3-way image classification set "final" from GitHub (sai-tvns/Forest-Fire-And-Smoke-Detection); label vocabulary: fire, non fire, smoke.

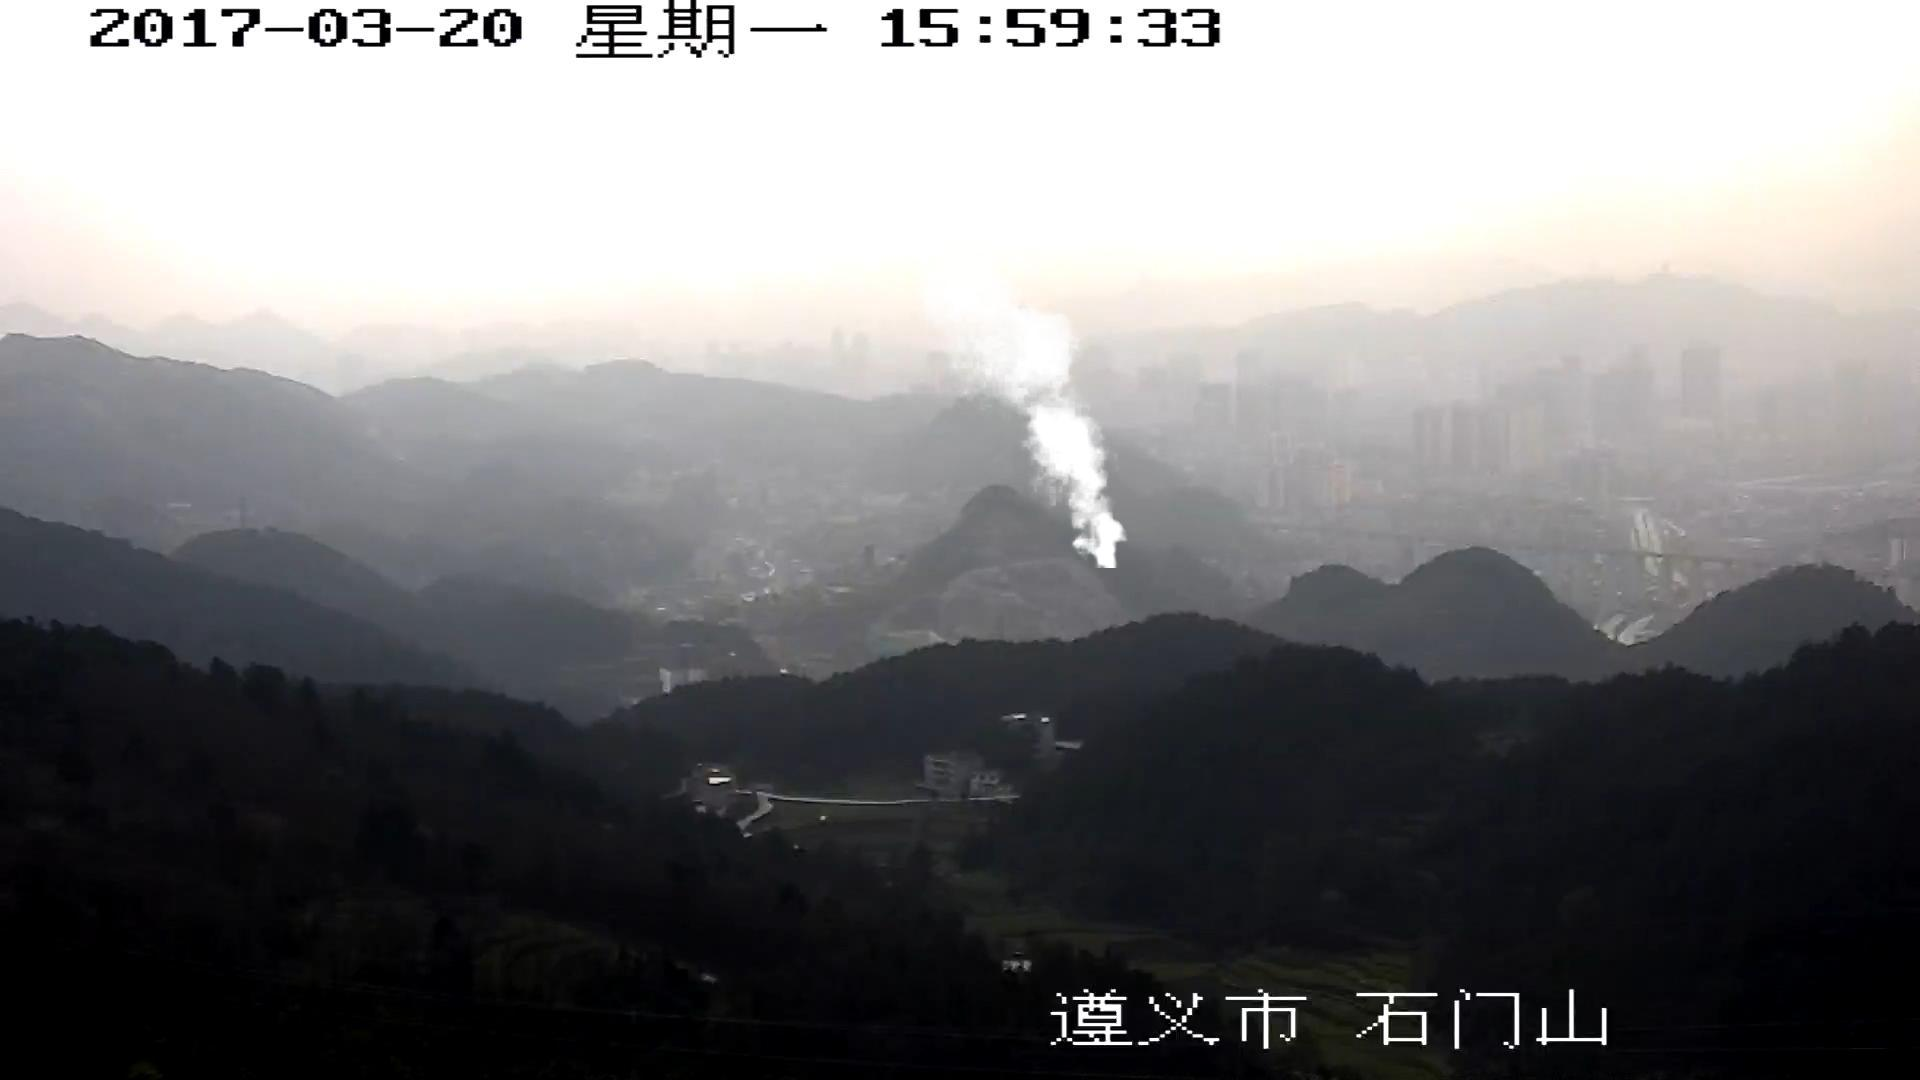
Label: smoke

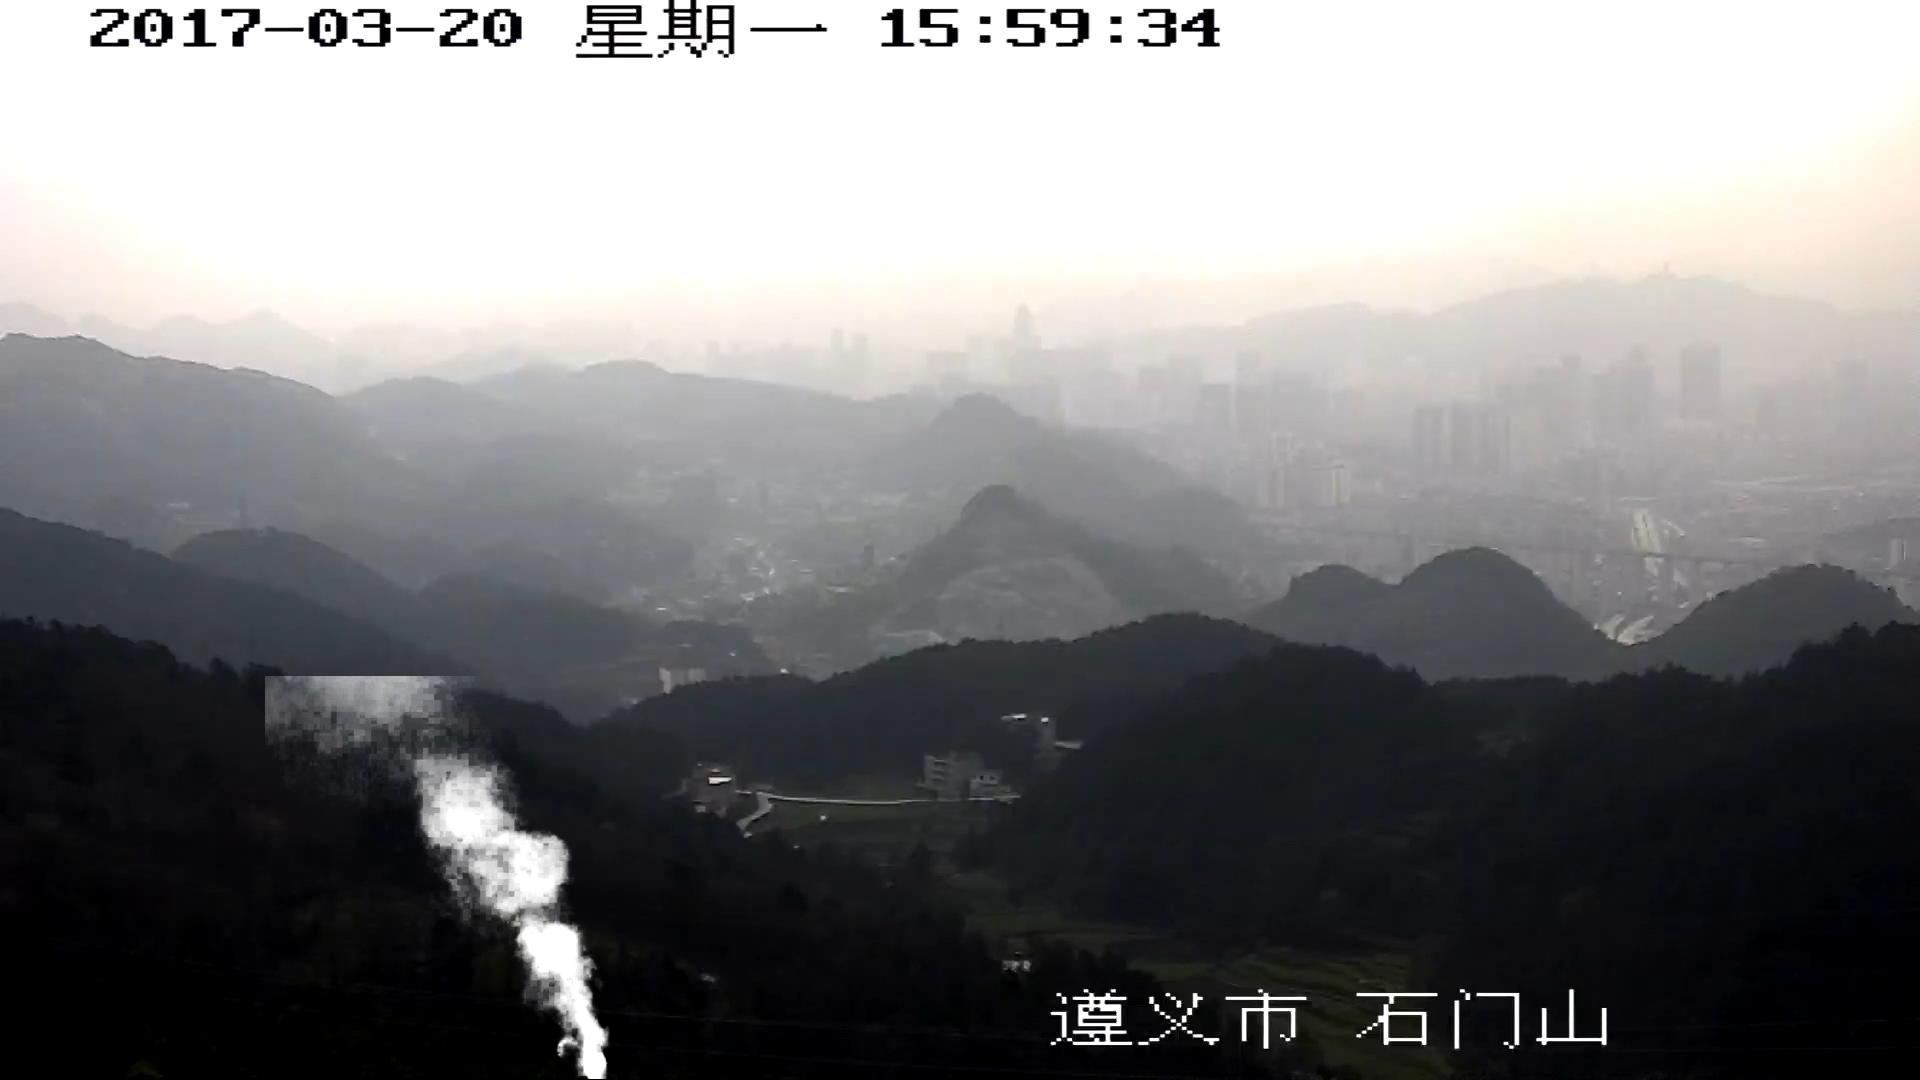
Label: smoke

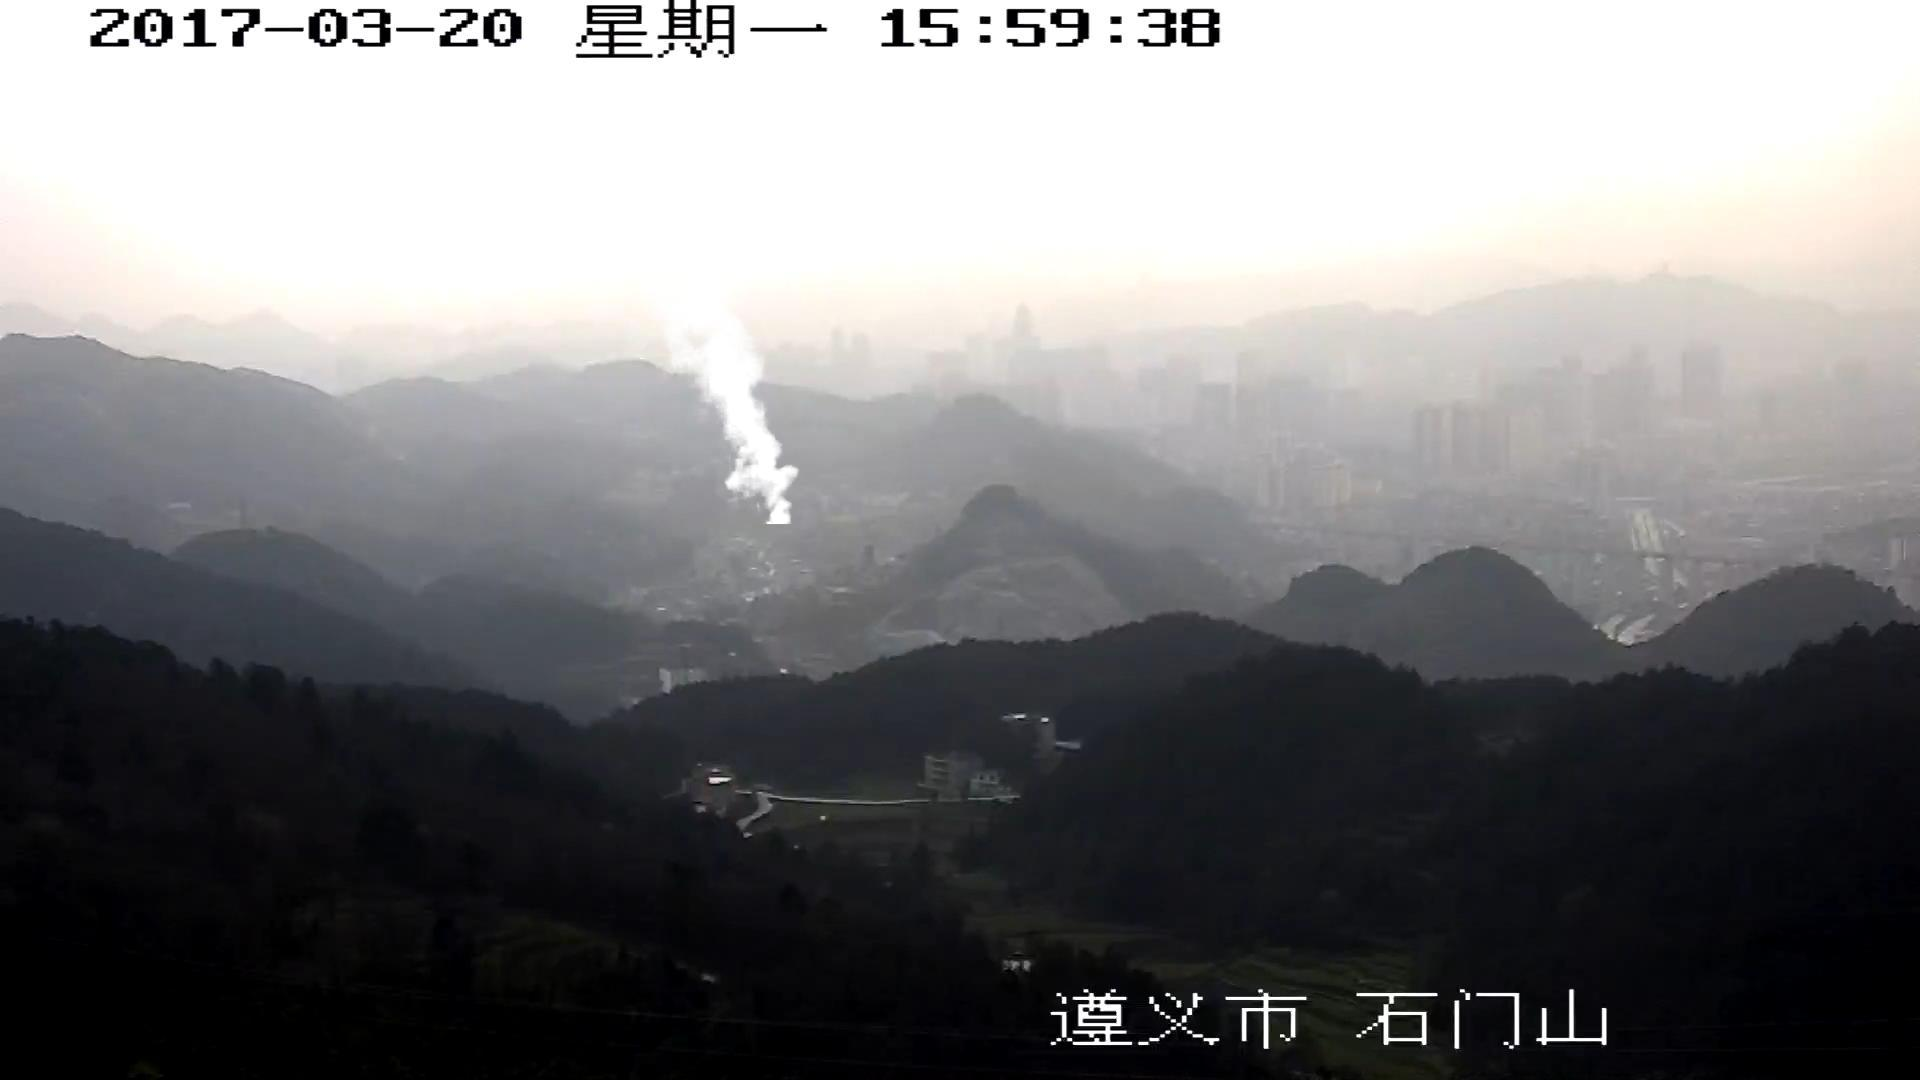
Label: smoke

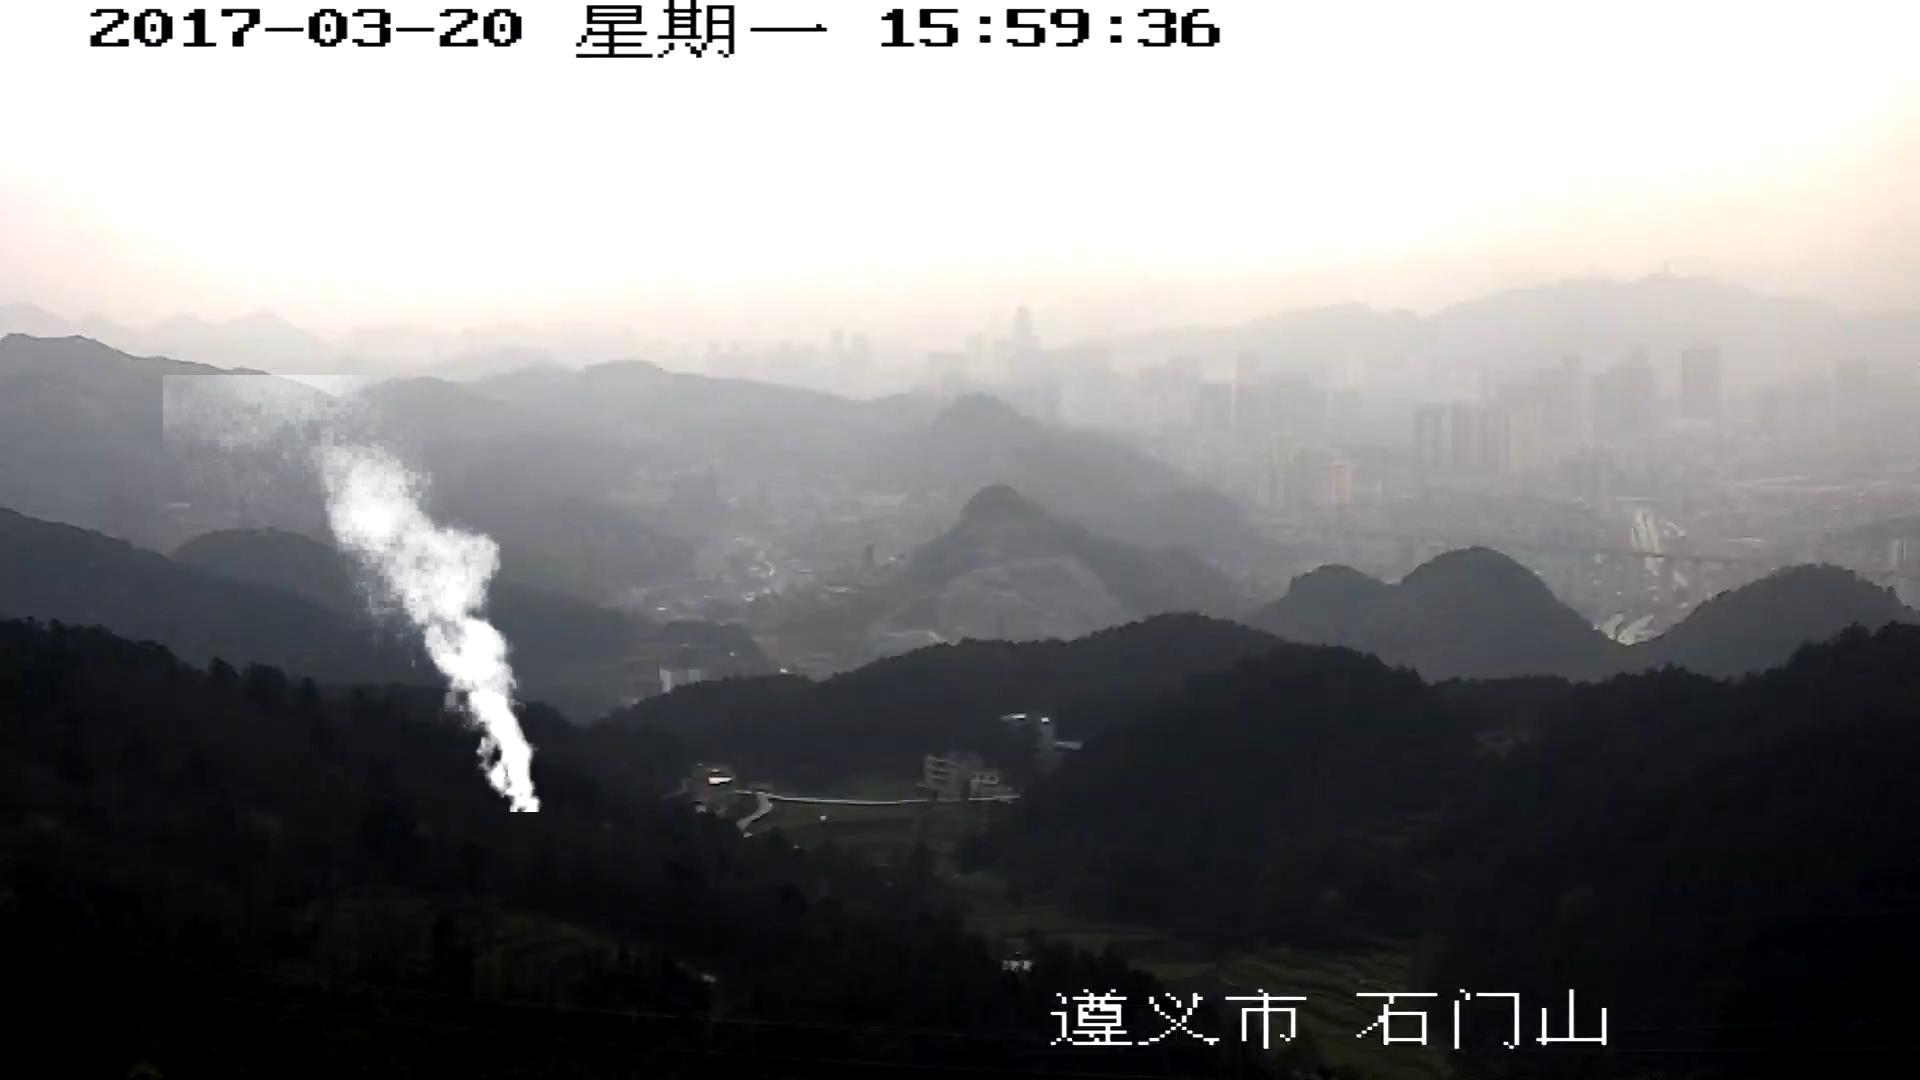
Label: smoke

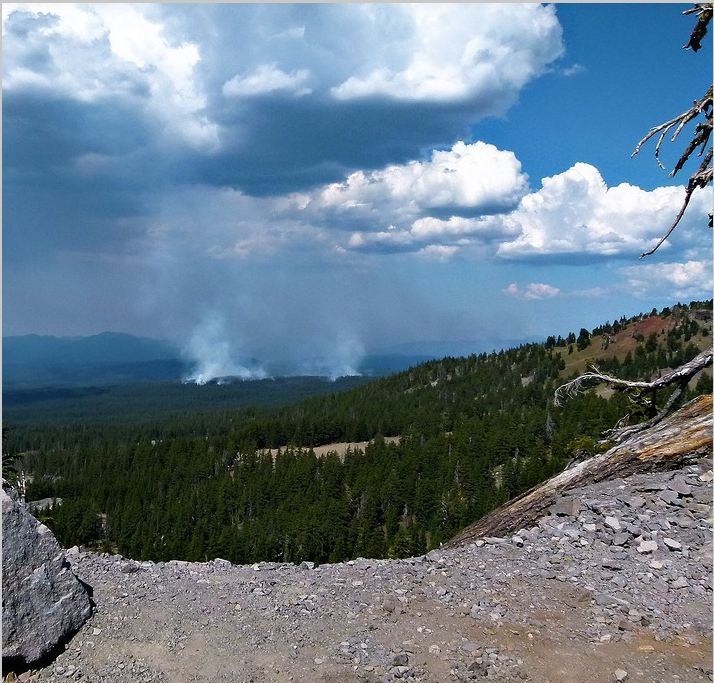
Label: smoke

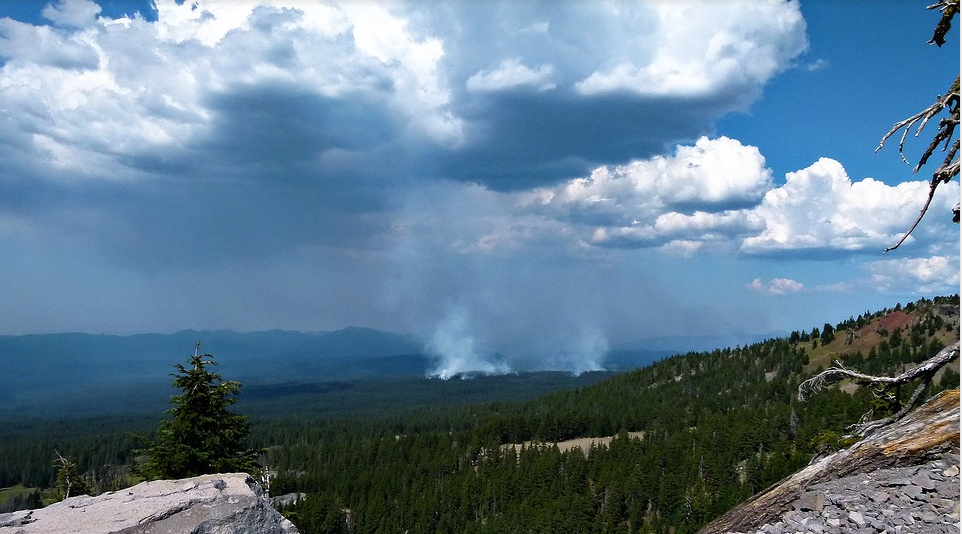
Label: smoke
